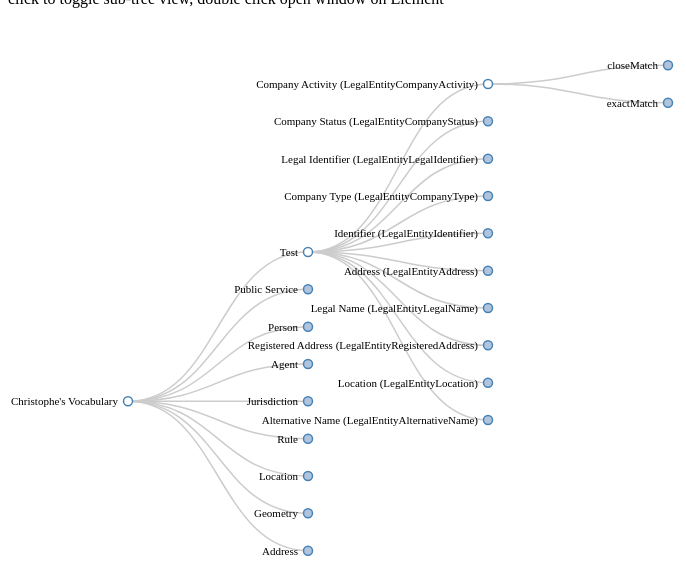
D3 v3 page, settled after 480 driven frames (8 s of simulated time); the page loaded 1 data file(s).



var m = [20, 120, 20, 120],
    w = 1200 - m[1] - m[3],
    h = 600 - m[0] - m[2],
    i = 0,
    root;

var tree = d3.layout.tree()
    .size([h, w]);

var diagonal = d3.svg.diagonal()
    .projection(function(d) { return [d.y, d.x]; });

var vis = d3.select("#body").append("svg:svg")
    .attr("width", w + m[1] + m[3])
    .attr("height", h + m[0] + m[2])
  .append("svg:g")
    .attr("transform", "translate(" + m[3] + "," + m[0] + ")");

d3.json("cvflare.json", function(json) {
  root = json;
  root.x0 = h / 2;
  root.y0 = 0;

  function toggleAll(d) {
    if (d.children) {
      d.children.forEach(toggleAll);
      toggle(d);
    }
  }

  // Initialize the display to show a few nodes.
  root.children.forEach(toggleAll);
  toggle(root.children[0]);
  toggle(root.children[0].children[0]);
  update(root);
});

function update(source) {
  var duration = d3.event && d3.event.altKey ? 5000 : 500;

  // Compute the new tree layout.
  var nodes = tree.nodes(root).reverse();

  // Normalize for fixed-depth.
  nodes.forEach(function(d) { d.y = d.depth * 180; });

  // Update the nodes…
  var node = vis.selectAll("g.node")
      .data(nodes, function(d) { return d.id || (d.id = ++i); });

  // Enter any new nodes at the parent's previous position.
  var nodeEnter = node.enter().append("svg:g")
      .attr("class", "node")
      .attr("transform", function(d) { return "translate(" + source.y0 + "," + source.x0 + ")"; })
       .on("dblclick", function(d) { window.open(d.link, "displaytab", "width=800, height=600, scrollbars=yes"); })
       .on("click", function(d) { toggle(d); update(d); });

  nodeEnter.append("svg:circle")
      .attr("r", 1e-6)
      .style("fill", function(d) { return d._children ? "lightsteelblue" : "#fff"; });

  nodeEnter.append("svg:text")
      .attr("x", function(d) { return d.children || d._children ? -10 : 10; })
      .attr("dy", ".35em")
      .attr("text-anchor", function(d) { return d.children || d._children ? "end" : "start"; })
      .attr("xlink:href", function(d) { return d.link; })
      .text(function(d) { return d.name; })
      .style("fill-opacity", 1e-6);

  // Transition nodes to their new position.
  var nodeUpdate = node.transition()
      .duration(duration)
      .attr("transform", function(d) { return "translate(" + d.y + "," + d.x + ")"; });

  nodeUpdate.select("circle")
      .attr("r", 4.5)
      .style("fill", function(d) { return d._children ? "lightsteelblue" : "#fff"; });

  nodeUpdate.select("text")
      .style("fill-opacity", 1);

  // Transition exiting nodes to the parent's new position.
  var nodeExit = node.exit().transition()
      .duration(duration)
      .attr("transform", function(d) { return "translate(" + source.y + "," + source.x + ")"; })
      .remove();

  nodeExit.select("circle")
      .attr("r", 1e-6);

  nodeExit.select("text")
      .style("fill-opacity", 1e-6);

  // Update the links…
  var link = vis.selectAll("path.link")
      .data(tree.links(nodes), function(d) { return d.target.id; });

  // Enter any new links at the parent's previous position.
  link.enter().insert("svg:path", "g")
      .attr("class", "link")
      .attr("d", function(d) {
        var o = {x: source.x0, y: source.y0};
        return diagonal({source: o, target: o});
      })
    .transition()
      .duration(duration)
      .attr("d", diagonal);

  // Transition links to their new position.
  link.transition()
      .duration(duration)
      .attr("d", diagonal);

  // Transition exiting nodes to the parent's new position.
  link.exit().transition()
      .duration(duration)
      .attr("d", function(d) {
        var o = {x: source.x, y: source.y};
        return diagonal({source: o, target: o});
      })
      .remove();

  // Stash the old positions for transition.
  nodes.forEach(function(d) {
    d.x0 = d.x;
    d.y0 = d.y;
  });
}

// Toggle children.
function toggle(d) {
  if (d.children) {
    d._children = d.children;
    d.children = null;
  } else {
    d.children = d._children;
    d._children = null;
  }
}

    

### data: cvflare.json
{
 "link": "http://mapping.semic.eu/vdm/id/cv/0b0cb2…",
 "name": "Christophe's Vocabulary",
 "size": "100",
 "children": [
  {
   "link": "http://mapping.semic.eu/vdm/id/cv/18dc15…",
   "name": "Test",
   "size": "100",
   "children": [
    "{... 3 keys}",
    "{... 3 keys}",
    "{... 3 keys}",
    "{... 3 keys}",
    "{... 3 keys}",
    "{... 3 keys}",
    "{... 3 keys}",
    "{... 3 keys}",
    "... 2 more items"
   ]
  },
  {
   "link": "http://mapping.semic.eu/vdm/id/cv/3226cf…",
   "name": "Public Service",
   "size": "100",
   "children": [
    "{... 3 keys}",
    "{... 3 keys}",
    "{... 3 keys}",
    "{... 3 keys}",
    "{... 3 keys}",
    "{... 3 keys}",
    "{... 3 keys}",
    "{... 3 keys}",
    "... 5 more items"
   ]
  },
  {
   "link": "http://mapping.semic.eu/vdm/id/cv/40bed7…",
   "name": "Person",
   "size": "100",
   "children": [
    "{... 3 keys}",
    "{... 3 keys}",
    "{... 3 keys}",
    "{... 3 keys}",
    "{... 3 keys}",
    "{... 3 keys}",
    "{... 3 keys}",
    "{... 3 keys}",
    "... 8 more items"
   ]
  },
  {
   "link": "http://mapping.semic.eu/vdm/id/cv/744605…",
   "name": "Agent",
   "size": "100",
   "children": [
    "{... 3 keys}",
    "{... 3 keys}",
    "{... 3 keys}"
   ]
  },
  {
   "link": "http://mapping.semic.eu/vdm/id/cv/a15182…",
   "name": "Jurisdiction",
   "size": "100",
   "children": [
    "{... 3 keys}"
   ]
  },
  {
   "link": "http://mapping.semic.eu/vdm/id/cv/ab7a48…",
   "name": "Rule",
   "size": "100",
   "children": [
    "{... 3 keys}",
    "{... 3 keys}"
   ]
  },
  {
   "link": "http://mapping.semic.eu/vdm/id/cv/ce5bf5…",
   "name": "Location",
   "size": "100",
   "children": [
    "{... 3 keys}",
    "{... 3 keys}",
    "{... 3 keys}",
    "{... 3 keys}"
   ]
  },
  {
   "link": "http://mapping.semic.eu/vdm/id/cv/d9c633…",
   "name": "Geometry",
   "size": "100",
   "children": [
    "{... 3 keys}",
    "{... 3 keys}"
   ]
  },
  "... 1 more items"
 ]
}